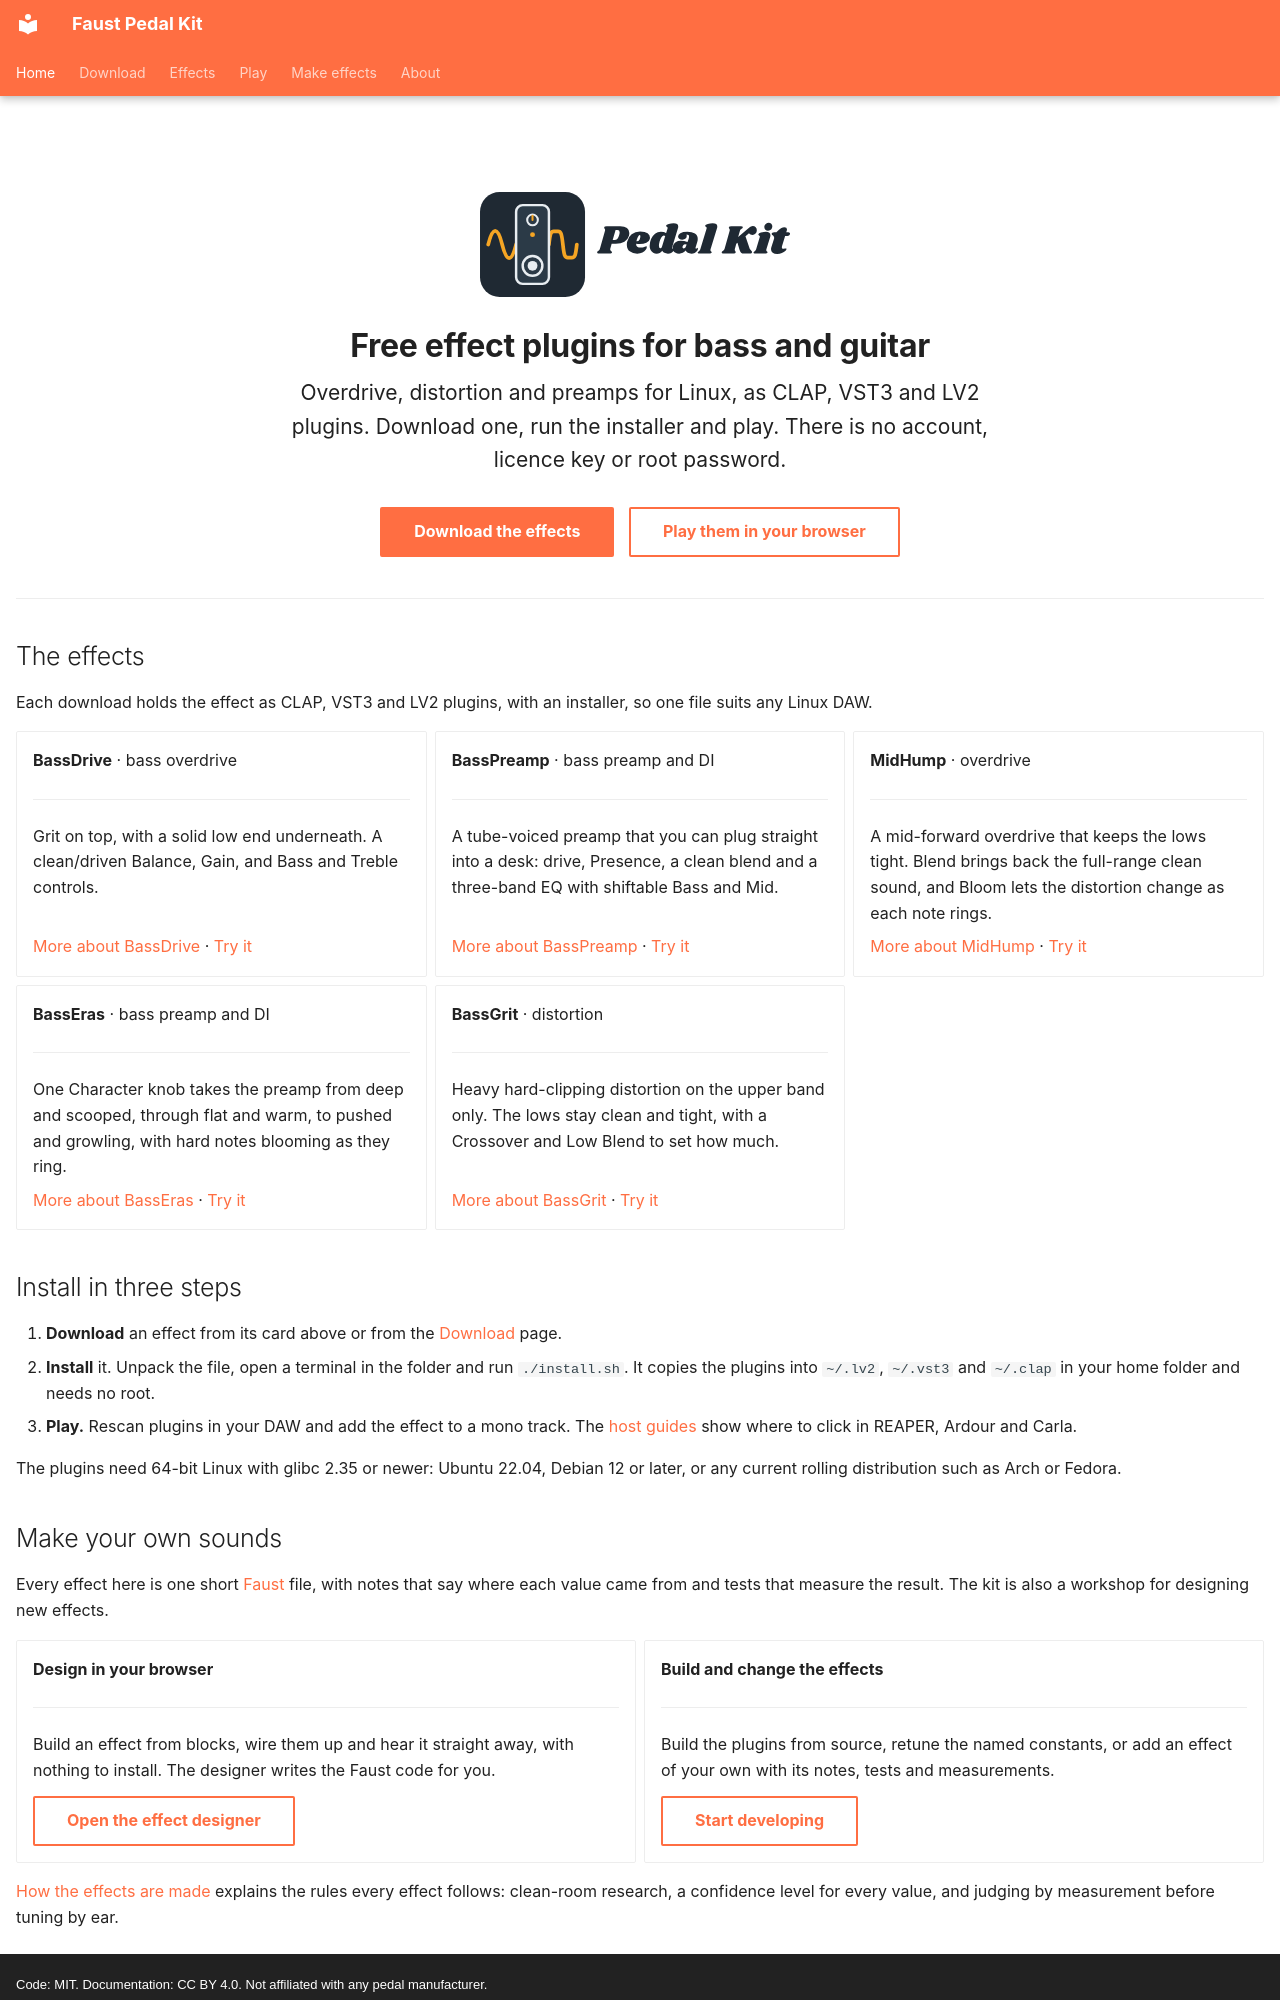

repository: Joe-Heffer/faust-pedalkit · page: index.html · generator: mkdocs · copyright: Code: MIT. Documentation: CC BY 4.0. Not affiliated with any pedal manufacturer.

---
hide:
  - navigation
  - toc
---

<!-- markdownlint-disable-next-line MD041 -->
<div class="pk-hero" markdown>

![Pedal Kit logo: a pedal with a sine wave going in and a clipped wave coming out](assets/logo-wordmark.svg){ .pk-hero-logo width="320" }

# Free effect plugins for bass and guitar { .pk-hero-title }

Overdrive, distortion and preamps for Linux, as CLAP, VST3 and LV2 plugins. Download one, run the installer and play. There is no account, licence key or root password.
{ .pk-hero-lead }

[Download the effects](download.md){ .md-button .md-button--primary }
[Play them in your browser](demo/index.html){ .md-button }

</div>

## The effects

Each download holds the effect as CLAP, VST3 and LV2 plugins, with an installer, so one file suits any Linux DAW.

<div class="grid cards pk-cards" markdown>

* **BassDrive** · bass overdrive

    ---

    Grit on top, with a solid low end underneath. A clean/driven Balance, Gain, and Bass and Treble controls.

    <!-- download-button:bassdrive -->

    [More about BassDrive](bassdrive/index.md) · [Try it](demo/index.html?fx=bassdrive)

* **BassPreamp** · bass preamp and DI

    ---

    A tube-voiced preamp that you can plug straight into a desk: drive, Presence, a clean blend and a three-band EQ with shiftable Bass and Mid.

    <!-- download-button:basspreamp -->

    [More about BassPreamp](basspreamp/index.md) · [Try it](demo/index.html?fx=basspreamp)

* **MidHump** · overdrive

    ---

    A mid-forward overdrive that keeps the lows tight. Blend brings back the full-range clean sound, and Bloom lets the distortion change as each note rings.

    <!-- download-button:midhump -->

    [More about MidHump](midhump/index.md) · [Try it](demo/index.html?fx=midhump)

* **BassEras** · bass preamp and DI

    ---

    One Character knob takes the preamp from deep and scooped, through flat and warm, to pushed and growling, with hard notes blooming as they ring.

    <!-- download-button:basseras -->

    [More about BassEras](basseras/index.md) · [Try it](demo/index.html?fx=basseras)

* **BassGrit** · distortion

    ---

    Heavy hard-clipping distortion on the upper band only. The lows stay clean and tight, with a Crossover and Low Blend to set how much.

    <!-- download-button:bassgrit -->

    [More about BassGrit](bassgrit/index.md) · [Try it](demo/index.html?fx=bassgrit)

</div>

## Install in three steps

1. **Download** an effect from its card above or from the [Download](download.md) page.
2. **Install** it. Unpack the file, open a terminal in the folder and run `./install.sh`. It copies the plugins into `~/.lv2`, `~/.vst3` and `~/.clap` in your home folder and needs no root.
3. **Play.** Rescan plugins in your DAW and add the effect to a mono track. The [host guides](usage/hosts.md) show where to click in REAPER, Ardour and Carla.

The plugins need 64-bit Linux with glibc 2.35 or newer: Ubuntu 22.04, Debian 12 or later, or any current rolling distribution such as Arch or Fedora.
